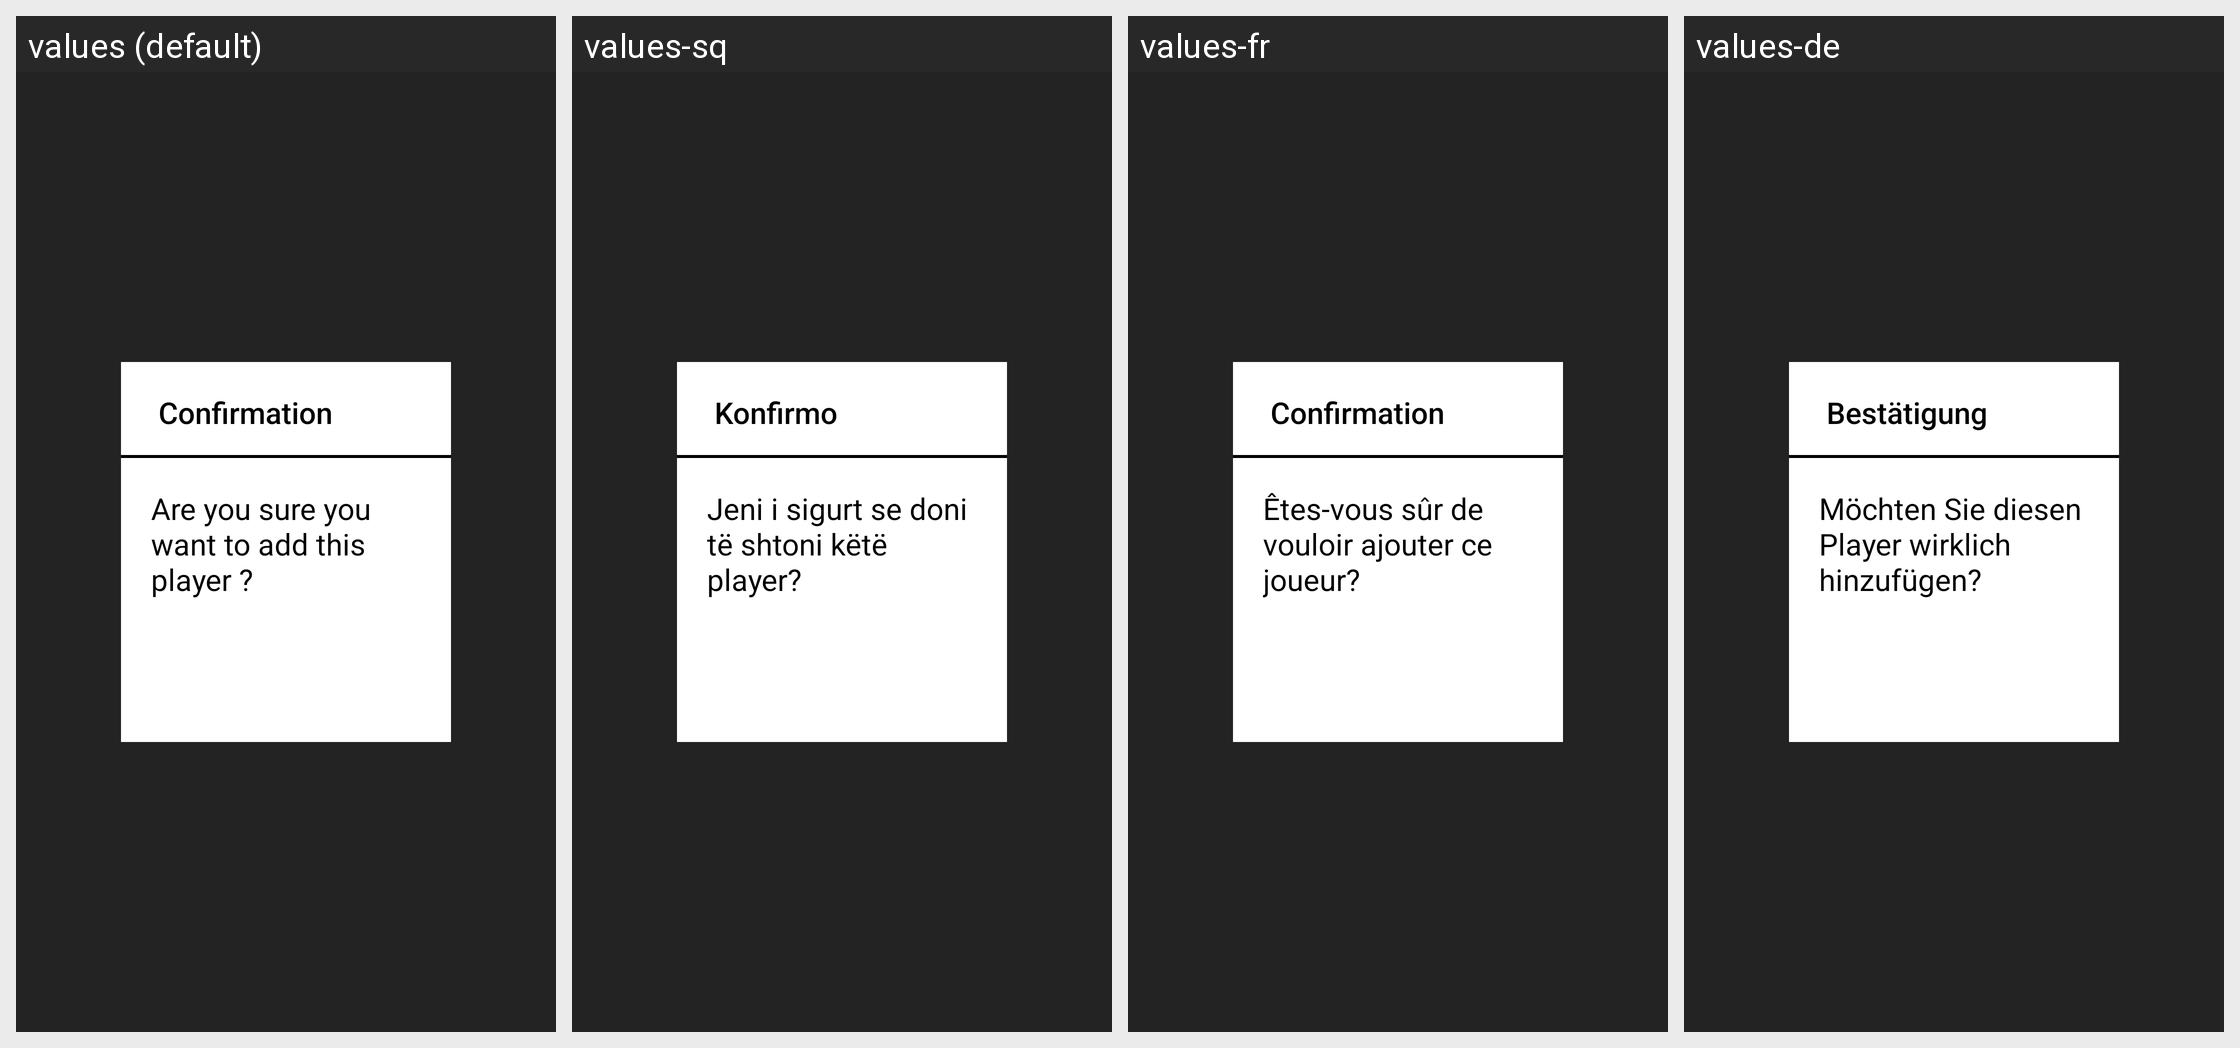

Locale-by-locale string values for the Android screen shown in this grid:
Android screen res/layout/playera_add_alert_box_tv.xml rendered under 4 locales, left to right: values (default), values-sq, values-fr, values-de. Device: Nexus 5 (rendered at 1080×1920; each locale shown at half size, 540×960, under a caption strip naming it); theme AppTheme.NoActionBar.
Other locales in the repository, not shown: values-af, values-am, values-ar, values-as, values-az, values-be, values-bg, values-bn, values-bs, values-ca, values-cs, values-da, values-el, values-en-rAU, values-en-rCA, values-en-rGB, values-es, values-es-rUS, values-et, values-eu, values-fa, values-fi, values-fr-rCA, values-gl, values-gu, values-he, values-hi, values-hr, values-hu, values-hy, values-id, values-in, values-is, values-it, values-iw, values-ja, values-ka, values-kk, values-km, values-kn, values-ko, values-ky, values-lo, values-lt, values-lv, values-mk, values-ml, values-mn, values-mr, values-ms, values-my, values-nb, values-ne, values-nl, values-or, values-pa, values-pl, values-pt, values-pt-rBR, values-pt-rPT, values-ro, values-ru, values-si, values-sk, values-sl, values-sr, values-sv, values-sw, values-ta, values-te, values-th, values-tl, values-tr, values-uk, values-ur, values-uz, values-vi, values-zh-rCN, values-zh-rHK, values-zh-rTW, values-zu.
Strings drawn on this screen, with the default value and each locale's value (text and hints the layout hard-codes, and strings that could not be matched under every locale, appear in the picture but are not listed):

confirmation
  values: Confirmation
  values-sq: Konfirmo
  values-fr: Confirmation
  values-de: Bestätigung

are_you_sure_you_want_add_player
  values: Are you sure you want to add this player ?
  values-sq: Jeni i sigurt se doni të shtoni këtë player?
  values-fr: Êtes-vous sûr de vouloir ajouter ce joueur?
  values-de: Möchten Sie diesen Player wirklich hinzufügen?
